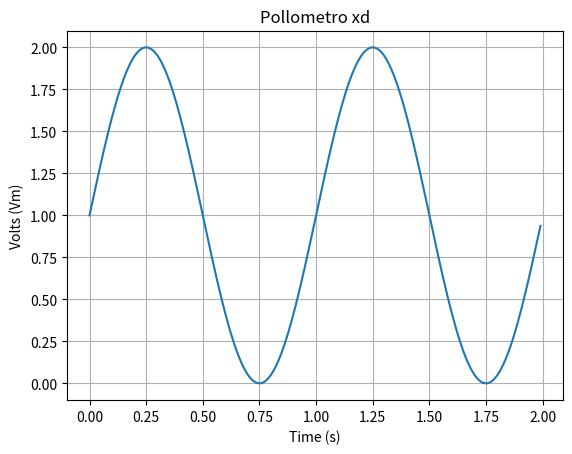

Reproduce this figure in Python.
import numpy as np
import matplotlib.pyplot as plt

class Representation:
    def __init__(self, start_point=0.0, end_point=2.0, scale_rate=0.01, x_label="", y_label="", title="", grid=True):
        self.start_point = start_point
        self.end_point = end_point
        self.scale_rate = scale_rate
        self.x_label = x_label
        self.y_label = y_label
        self.title = title
        self.grid = grid
        t = np.arange(self.start_point, self.end_point, self.scale_rate)
        s = 1 + np.sin(2*np.pi*t)
        plt.plot(t, s)
        plt.xlabel(self.x_label)
        plt.ylabel(self.y_label)
        plt.title(self.title)
        plt.grid(self.grid)
    def show(self):
        plt.show()
    def save(self, filename):
        plt.savefig(filename)

a = Representation(x_label="Time (s)", y_label="Volts (Vm)", title="Pollometro xd")

a.show()

a.save("polla.png")
